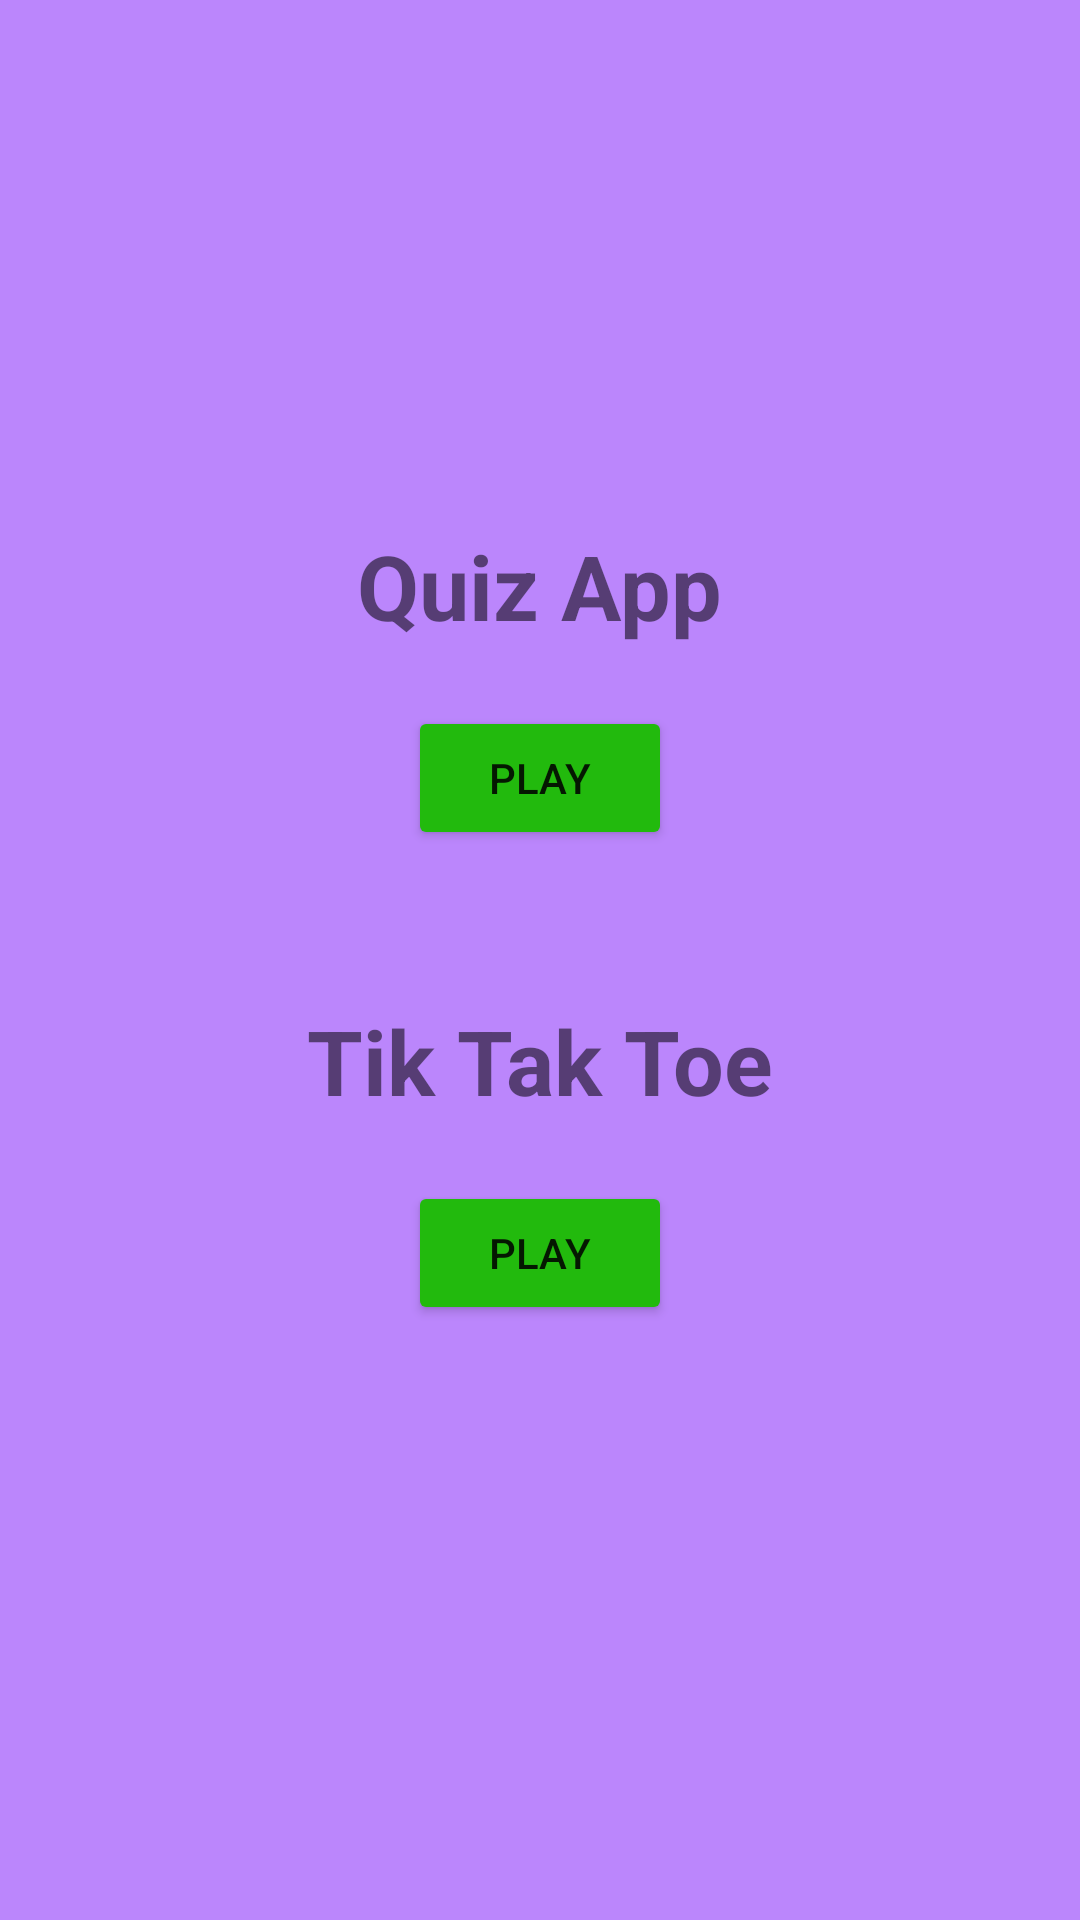

Layout XML and referenced resources for this Android screen:
<!-- AndroidManifest.xml: application theme Theme.MultiGaming -->
<!-- res/layout/activity_home.xml -->
<?xml version="1.0" encoding="utf-8"?>
<RelativeLayout xmlns:android="http://schemas.android.com/apk/res/android"
    android:layout_width="match_parent"
    android:layout_height="match_parent"
    android:background="@color/purple_200">
    <LinearLayout xmlns:android="http://schemas.android.com/apk/res/android"
        android:layout_width="match_parent"
        android:layout_height="match_parent"
        xmlns:tools="http://schemas.android.com/tools"
        tools:context=".StartPage"
        android:orientation="vertical">

    <TextView
        android:layout_width="wrap_content"
        android:layout_height="wrap_content"
        android:text="Quiz App"
        android:textSize="30dp"
        android:layout_gravity="center_horizontal"

        android:textStyle="bold"
        android:layout_marginTop="175dp"
        android:layout_marginBottom="20dp"
        />
    <Button
        android:id="@+id/play"
        android:layout_width="wrap_content"
        android:layout_height="wrap_content"
        android:text="Play"
        android:layout_marginBottom="10dp"
        android:layout_gravity="center_horizontal"

        android:backgroundTint="@color/green"
        />

        <TextView
            android:layout_width="wrap_content"
            android:layout_height="wrap_content"
            android:text="Tik Tak Toe"
            android:textSize="30dp"
            android:layout_gravity="center_horizontal"

            android:textStyle="bold"
            android:layout_marginTop="40dp"
            android:layout_marginBottom="20dp"
            />

    <Button
        android:id="@+id/exit"
        android:layout_width="wrap_content"
        android:layout_height="wrap_content"
        android:text="Play"
        android:layout_gravity="center_horizontal"
        android:backgroundTint="@color/green"
        />

        <androidx.recyclerview.widget.RecyclerView
            android:id="@+id/recycler_view"
            android:layout_width="match_parent"
            android:layout_height="match_parent"
            android:scrollbars="vertical"/>
    </LinearLayout>
</RelativeLayout>
<!-- resources referenced by this layout -->
<resources>
  <color name="green">#22BA0D</color>
  <color name="purple_200">#FFBB86FC</color>
  <style name="Theme.MultiGaming" parent="Theme.MaterialComponents.DayNight.DarkActionBar">
          
          <item name="colorPrimary">@color/purple_500</item>
          <item name="colorPrimaryVariant">@color/purple_700</item>
          <item name="colorOnPrimary">@color/white</item>
          
          <item name="colorSecondary">@color/teal_200</item>
          <item name="colorSecondaryVariant">@color/teal_700</item>
          <item name="colorOnSecondary">@color/black</item>
          
          <item name="android:statusBarColor" tools:targetApi="l">?attr/colorPrimaryVariant</item>
          
      </style>
  <color name="purple_500">#FF6200EE</color>
  <color name="purple_700">#FF3700B3</color>
  <color name="white">#FFFFFFFF</color>
  <color name="teal_200">#FF03DAC5</color>
  <color name="teal_700">#FF018786</color>
  <color name="black">#FF000000</color>
</resources>
